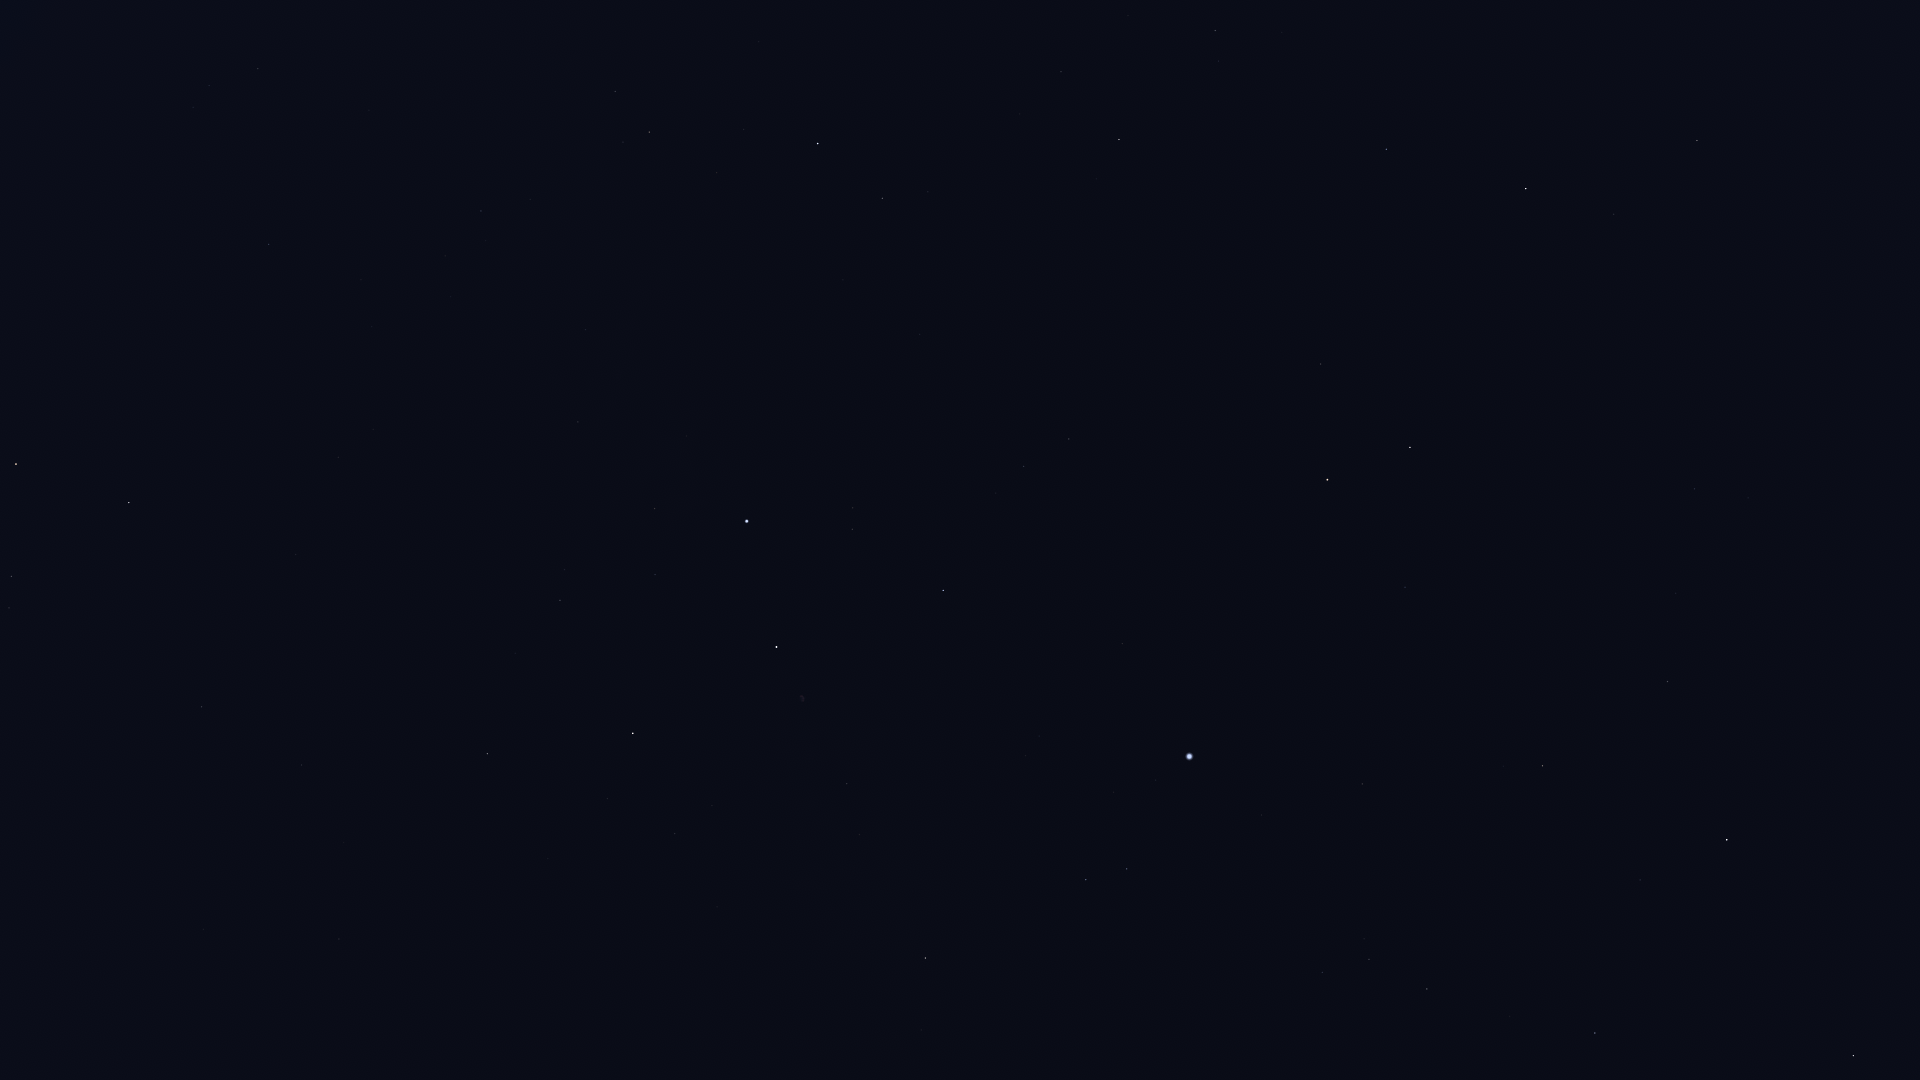

The table this chart was drawn from, first rows:
Star_ID, Name, X, Y
75458, Edasich, 1697, 140
77760, HIP 77760, 1836, 517
78527, HIP 78527, 1614, 214
79992, HIP 79992, 1695, 489
80076, Hunor, 1741, 601
80331, Athebyne, 1526, 189
80816, Kornephoros, 1854, 1056
80838, Ogma, 1724, 675
81126, HIP 81126, 1676, 593
81833, HIP 81833, 1668, 681
83207, HIP 83207, 1640, 880
83608, Alrakis, 1476, 380
83895, Aldhibah, 1386, 149
84379, Sarin, 1595, 1033
84380, HIP 84380, 1543, 766
84606, HIP 84606, 1529, 758
85112, HIP 85112, 1504, 766
85670, Rastaban, 1410, 447
85693, Maasym, 1510, 1016
86414, HIP 86414, 1405, 587
86614, Dziban, 1282, 32
86782, Alruba, 1361, 424
86974, HIP 86974, 1427, 989
87585, Grumium, 1321, 364
87808, HIP 87808, 1362, 784
87833, Eltanin, 1328, 480
87933, HIP 87933, 1369, 959
88794, HIP 88794, 1323, 972
90344, Fafnir, 1217, 187
91262, Vega, 1190, 756
91852, Xihe, 1160, 803
92420, Sheliak, 1127, 869
92791, HIP 92791, 1114, 792
93194, Sulafat, 1086, 880
94376, Altais, 1119, 139
94481, Aladfar, 1039, 736
95771, Anser, 922, 1030
95853, HIP 95853, 1024, 466
95947, Albireo, 926, 958
96100, Alsafi, 1087, 91
97165, Fawaris, 943, 590
98110, HIP 98110, 847, 784
98543, HIP 98543, 784, 929
100453, Sadr, 777, 647
102098, Deneb, 747, 521
102488, Aljanah, 633, 733
104780, Solaris, 329, 1066
105199, Alderamin, 818, 144
107136, Azelfafage, 623, 307
107310, HIP 107310, 341, 707
107354, HIP 107354, 302, 765
108917, Kurhah, 759, 42
109176, HIP 109176, 202, 707
109352, HIP 109352, 299, 557
109492, HIP 109492, 649, 132
109937, HIP 109937, 338, 457
110538, HIP 110538, 530, 199
110609, HIP 110609, 486, 241
111022, HIP 111022, 445, 256
111104, HIP 111104, 372, 327
... 5 more rows
